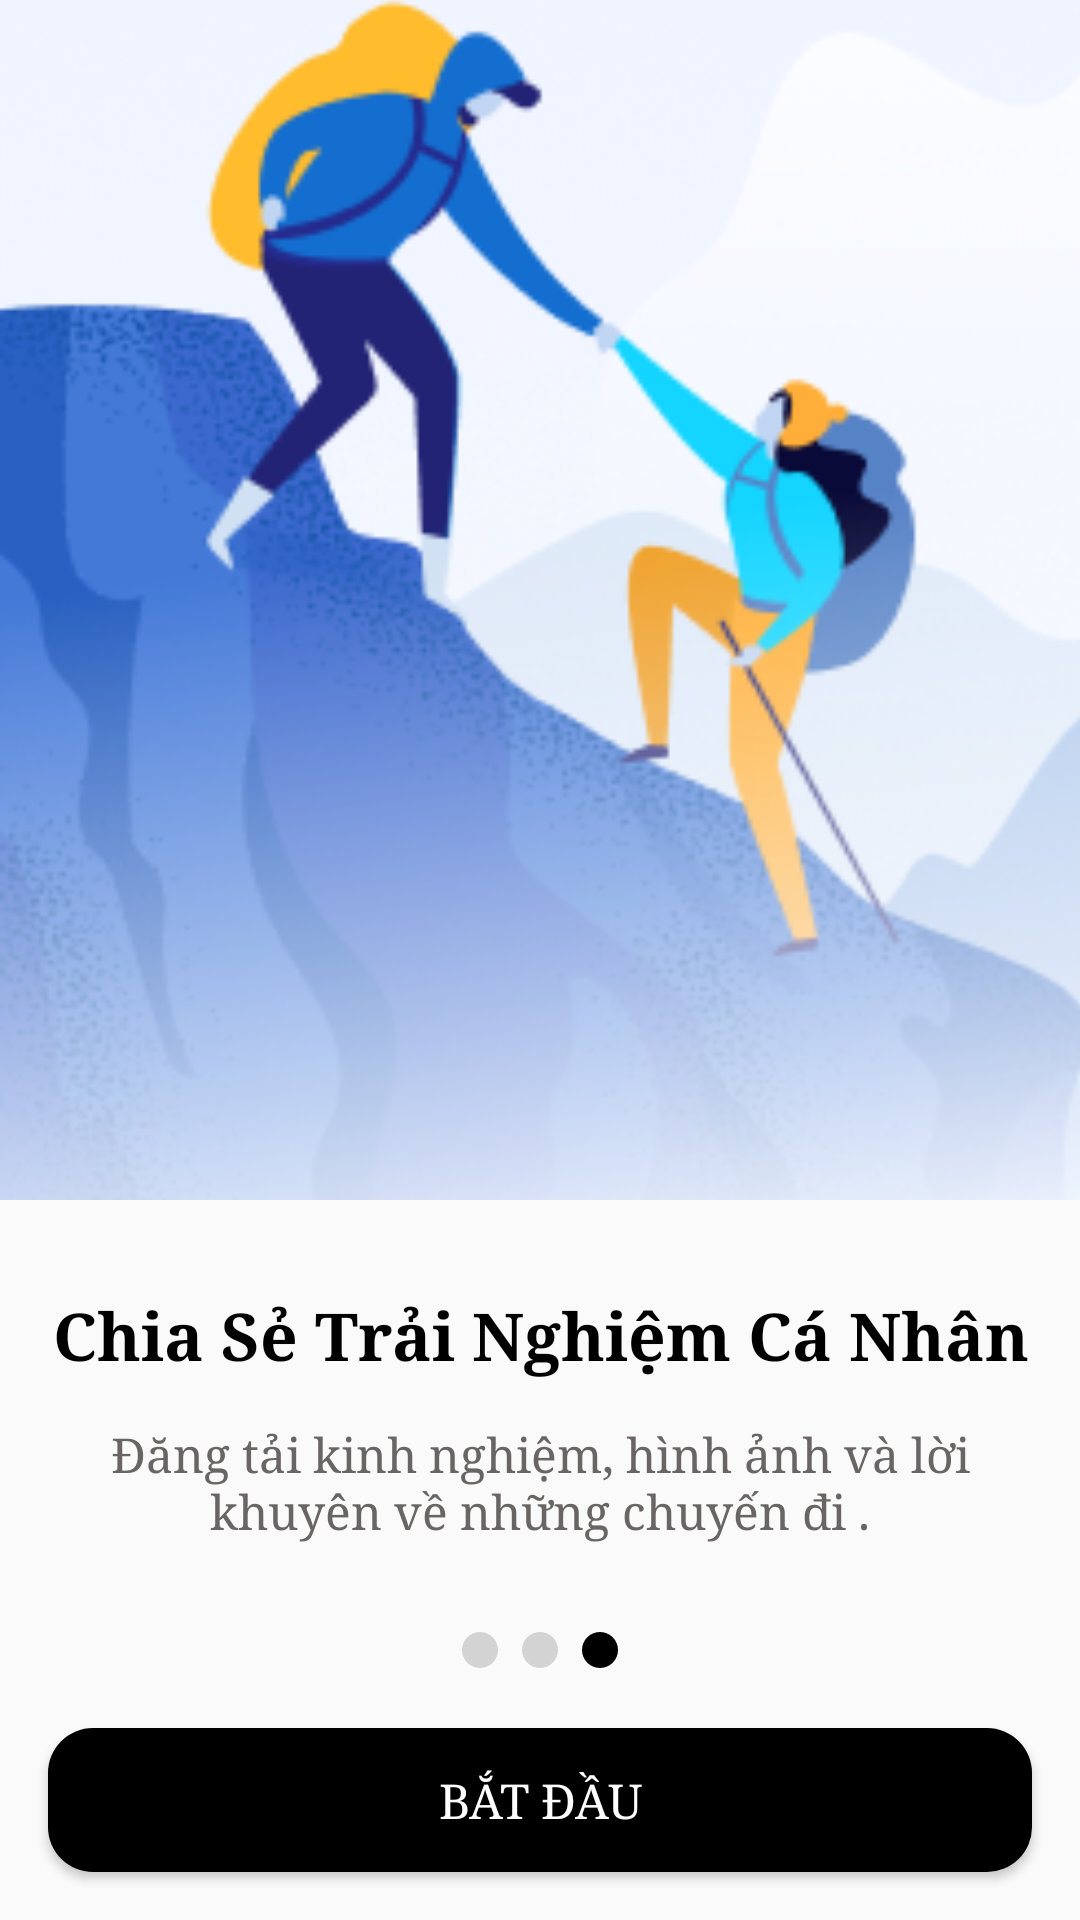

Android layout source for this screen:
<!-- AndroidManifest.xml: application theme Theme.TravelTicker -->
<!-- res/layout/activity_onboarding3.xml -->
<?xml version="1.0" encoding="utf-8"?>
<LinearLayout xmlns:android="http://schemas.android.com/apk/res/android"
    xmlns:app="http://schemas.android.com/apk/res-auto"
    xmlns:tools="http://schemas.android.com/tools"
    android:id="@+id/main"
    android:layout_width="match_parent"
    android:layout_height="match_parent"
    android:fitsSystemWindows="true"
    android:orientation="vertical"
    tools:context=".Onboarding1">

    <ImageView
        android:layout_width="450dp"
        android:layout_height="0dp"
        android:layout_weight="1"
        android:backgroundTint="#CECECE"
        android:scaleType="centerCrop"
        android:src="@drawable/onboarding2"
        android:layout_marginBottom="30dp"/>

    <TextView
        android:layout_marginStart="5dp"
        android:layout_width="wrap_content"
        android:layout_height="wrap_content"
        android:text="Chia Sẻ Trải Nghiệm Cá Nhân"
        android:textSize="22sp"
        android:textStyle="bold"
        android:textColor="#000000"
        android:gravity="center"
        android:layout_gravity="center"
        android:layout_marginBottom="4dp"
        android:layout_marginEnd="5dp"/>

    <TextView
        android:layout_marginTop="10dp"
        android:layout_marginStart="35dp"
        android:layout_width="wrap_content"
        android:layout_height="wrap_content"
        android:text="Đăng tải kinh nghiệm, hình ảnh và lời khuyên về những chuyến đi ."
        android:textColor="#6A6565"
        android:gravity="center"
        android:layout_marginBottom="10dp"
        android:layout_marginEnd="35dp"/>

    <LinearLayout
        android:layout_width="wrap_content"
        android:layout_height="wrap_content"
        android:orientation="horizontal"
        android:layout_gravity="center"
        android:layout_marginTop="16dp">

        <ImageView
            android:layout_width="12dp"
            android:layout_height="12dp"
            android:layout_margin="4dp"
            android:background="@drawable/indicator_unselected"/>


        <ImageView
            android:layout_width="12dp"
            android:layout_height="12dp"
            android:layout_margin="4dp"
            android:background="@drawable/indicator_unselected" />

        <ImageView
            android:layout_width="12dp"
            android:layout_height="12dp"
            android:layout_margin="4dp"
            android:background="@drawable/indicator_selected" />
    </LinearLayout>

    <androidx.appcompat.widget.AppCompatButton
        android:id="@+id/btnNext3"
        android:layout_width="match_parent"
        android:layout_height="wrap_content"
        android:text="Bắt đầu"
        android:textColor="@color/white"
        android:layout_margin="16dp"
        android:background="@drawable/button_background_square" />


</LinearLayout>
<!-- resources referenced by this layout -->
<resources>
  <color name="white">#FFFFFFFF</color>
  <!-- drawable button_background_square (drawable) -->
  <?xml version="1.0" encoding="utf-8"?>
  <shape xmlns:android="http://schemas.android.com/apk/res/android">
      <solid android:color="@color/black" />
      
      <corners android:radius="15dp" />
  </shape>
  <!-- drawable indicator_selected (drawable) -->
  <?xml version="1.0" encoding="utf-8"?>
  <shape xmlns:android="http://schemas.android.com/apk/res/android">
      <solid android:color="@color/selected_color" />
      <corners android:radius="50dp" />
      <size android:width="12dp" android:height="12dp" />
  </shape>
  <!-- drawable indicator_unselected (drawable) -->
  <?xml version="1.0" encoding="utf-8"?>
  <shape xmlns:android="http://schemas.android.com/apk/res/android">
      <solid android:color="@color/unselected_color" />
      <corners android:radius="50dp" />
      <size android:width="12dp" android:height="12dp" />
  </shape>
  <!-- drawable onboarding2: png bitmap (drawable, 84102 bytes) -->
  <style name="Theme.TravelTicker" parent="Base.Theme.TravelTicker" />
  <color name="black">#FF000000</color>
  <color name="selected_color">#FF000000</color>
  <color name="unselected_color">#D3D3D3</color>
  <style name="Base.Theme.TravelTicker" parent="Theme.AppCompat.Light.NoActionBar">
          
          
          <item name="android:fontFamily">serif</item>
          <item name="android:textColor">@color/black</item>
          <item name="android:textSize">16sp</item>
      </style>
</resources>
